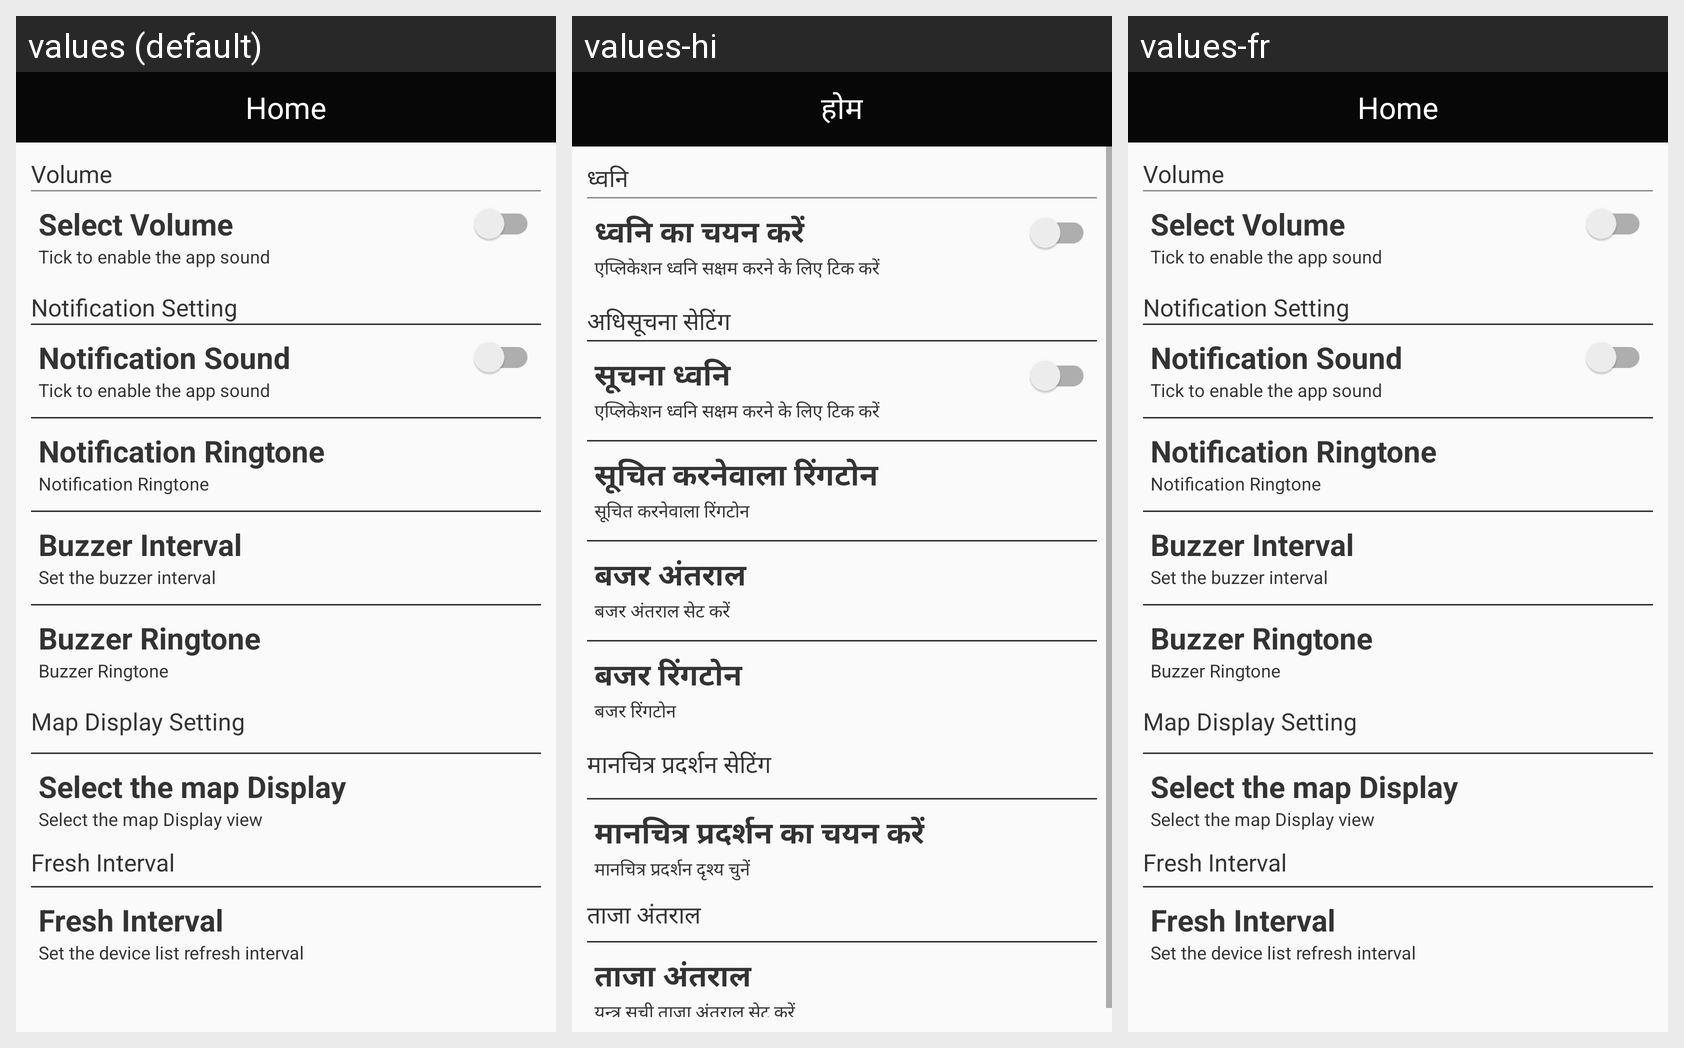

Here is an Android app screen in its default locale and in the app's own translations. Write out the translated-string differences for the strings that appear on this screen.
Android screen res/layout/settings_activity.xml rendered under 3 locales, left to right: values (default), values-hi, values-fr. Device: Nexus 5 (rendered at 1080×1920; each locale shown at half size, 540×960, under a caption strip naming it); theme AppTheme.
Strings drawn on this screen, with the default value and each locale's value (text and hints the layout hard-codes, and strings that could not be matched under every locale, appear in the picture but are not listed):

volume
  values: Volume
  values-hi: ध्वनि
  values-fr: Volume

volume_Select
  values: Select Volume
  values-hi: ध्वनि का चयन करें
  values-fr: Select Volume

tick_to_enable_the_app_sound
  values: Tick to enable the app sound
  values-hi: एप्लिकेशन ध्वनि सक्षम करने के लिए टिक करें
  values-fr: Tick to enable the app sound

notification_setting
  values: Notification Setting
  values-hi: अधिसूचना सेटिंग
  values-fr: Notification Setting

notification_sound
  values: Notification Sound
  values-hi: सूचना ध्वनि
  values-fr: Notification Sound

notification_ringtone
  values: Notification Ringtone
  values-hi: सूचित करनेवाला रिंगटोन
  values-fr: Notification Ringtone

buzzer_interval
  values: Buzzer Interval
  values-hi: बजर अंतराल
  values-fr: Buzzer Interval

set_the_buzzer_interval
  values: Set the buzzer interval
  values-hi: बजर अंतराल सेट करें
  values-fr: Set the buzzer interval

buzzer_ringtone
  values: Buzzer Ringtone
  values-hi: बजर रिंगटोन
  values-fr: Buzzer Ringtone

map_display_setting
  values: Map Display Setting
  values-hi: मानचित्र प्रदर्शन सेटिंग
  values-fr: Map Display Setting

select_the_map_display
  values: Select the map Display
  values-hi: मानचित्र प्रदर्शन का चयन करें
  values-fr: Select the map Display

select_the_map_display2
  values: Select the map Display view
  values-hi: मानचित्र प्रदर्शन दृश्य चुनें
  values-fr: Select the map Display view

fresh_interval
  values: Fresh Interval
  values-hi: ताजा अंतराल
  values-fr: Fresh Interval

set_the_device_list_refresh_interval
  values: Set the device list refresh interval
  values-hi: यन्त्र सूची ताज़ा अंतराल सेट करें
  values-fr: Set the device list refresh interval

home
  values: Home
  values-hi: होम
  values-fr: Home
